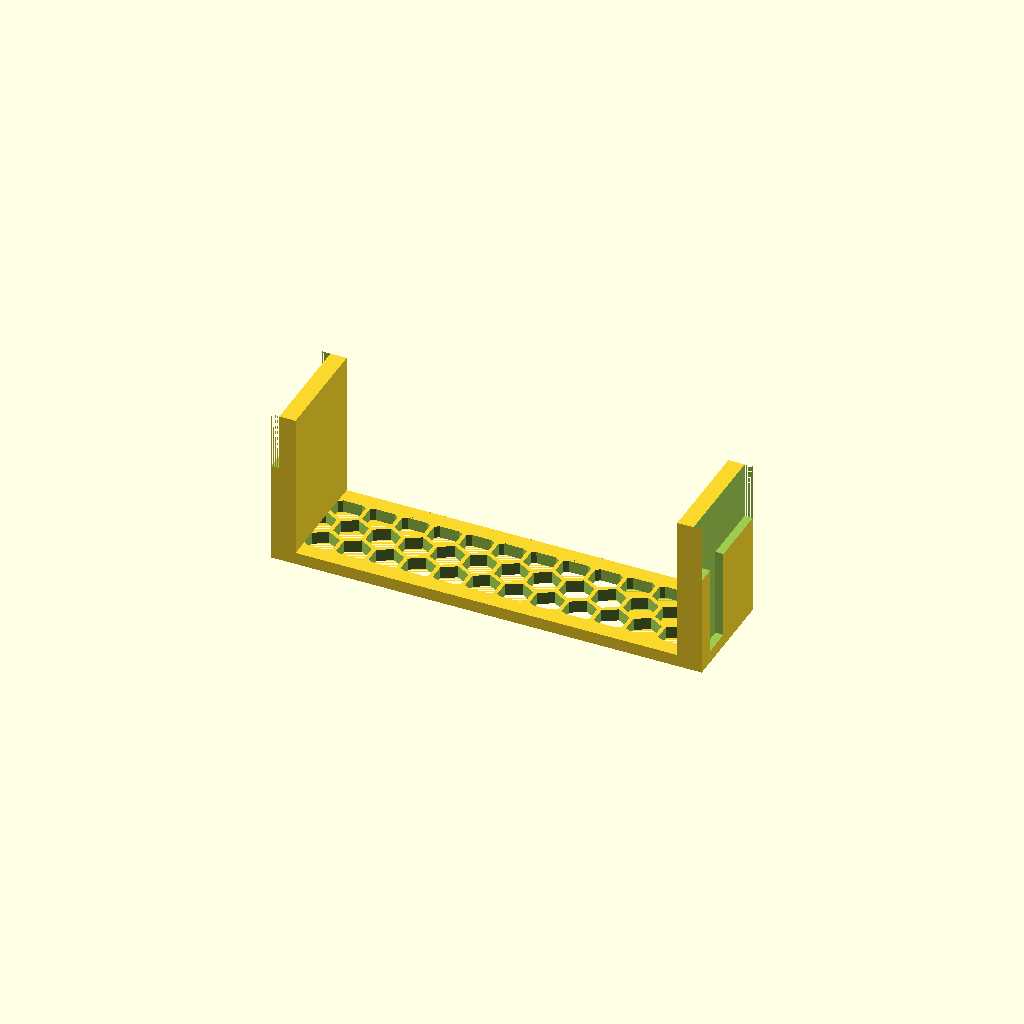
Cell 1: rendered with the file's own defaults.
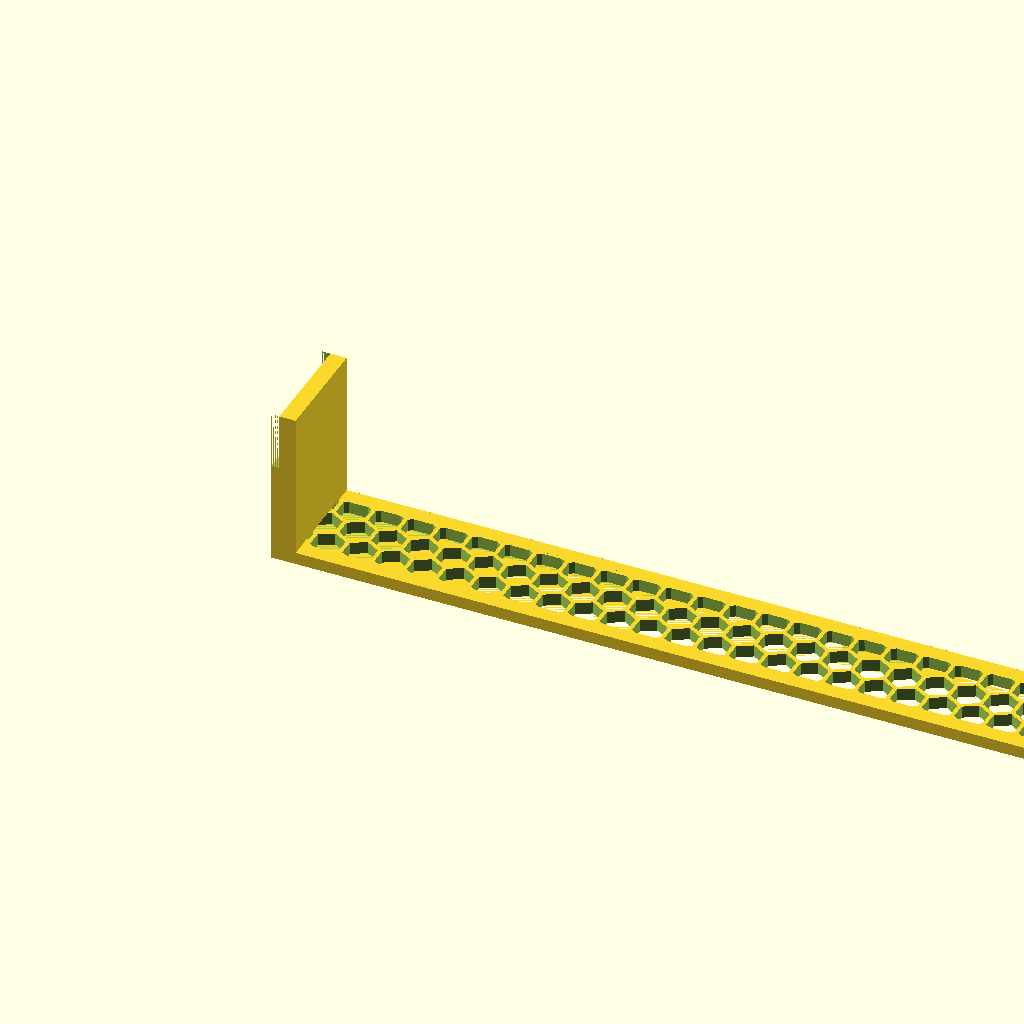
Cell 2: bay_w = 212 (everything else at default).
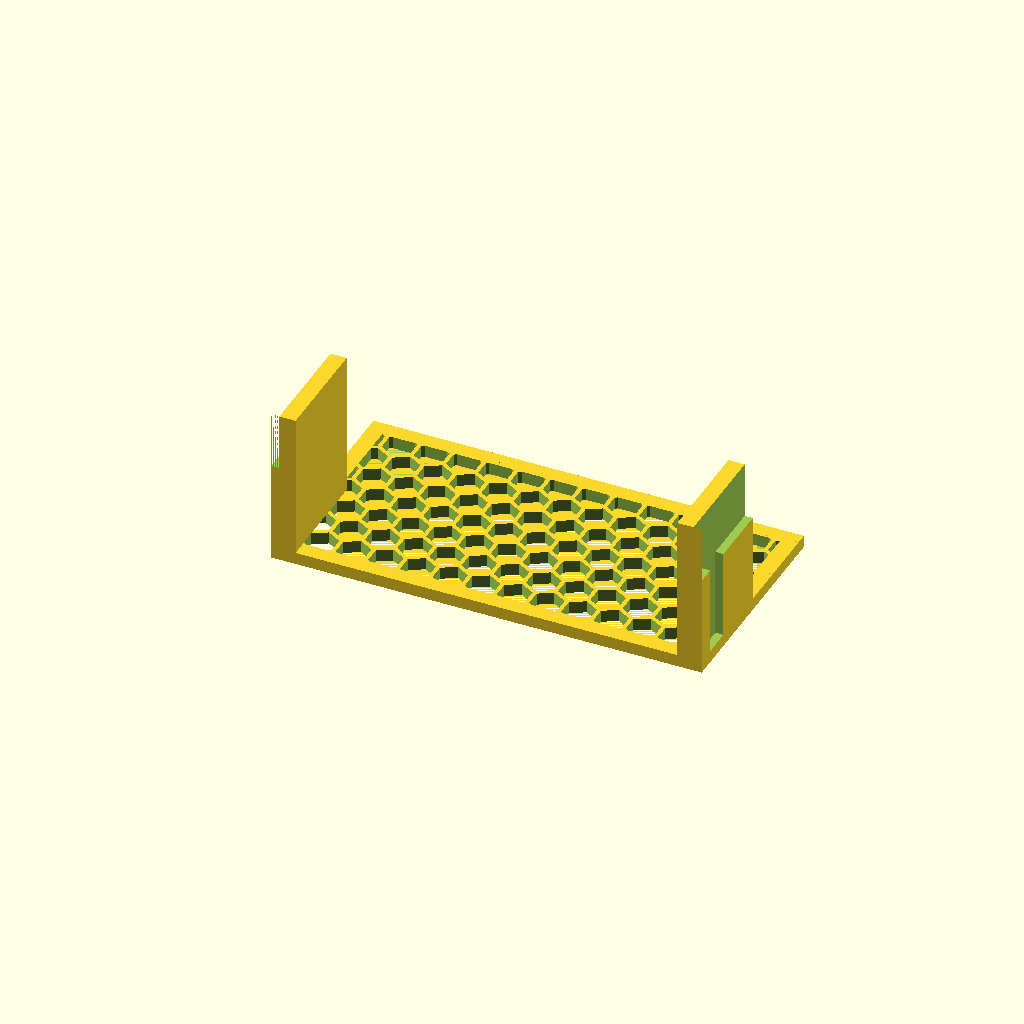
Cell 3: bay_h = 54 (everything else at default).
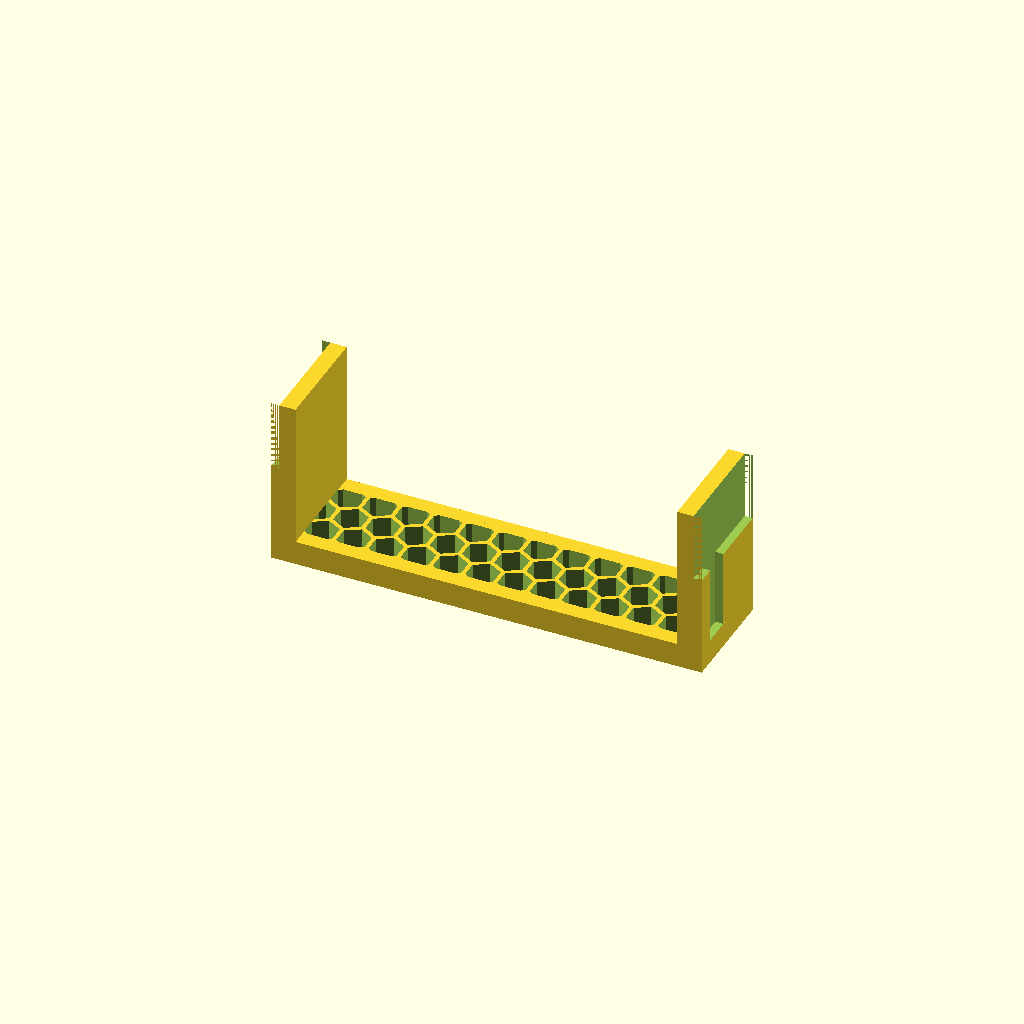
Cell 4: face_t = 6 (everything else at default).
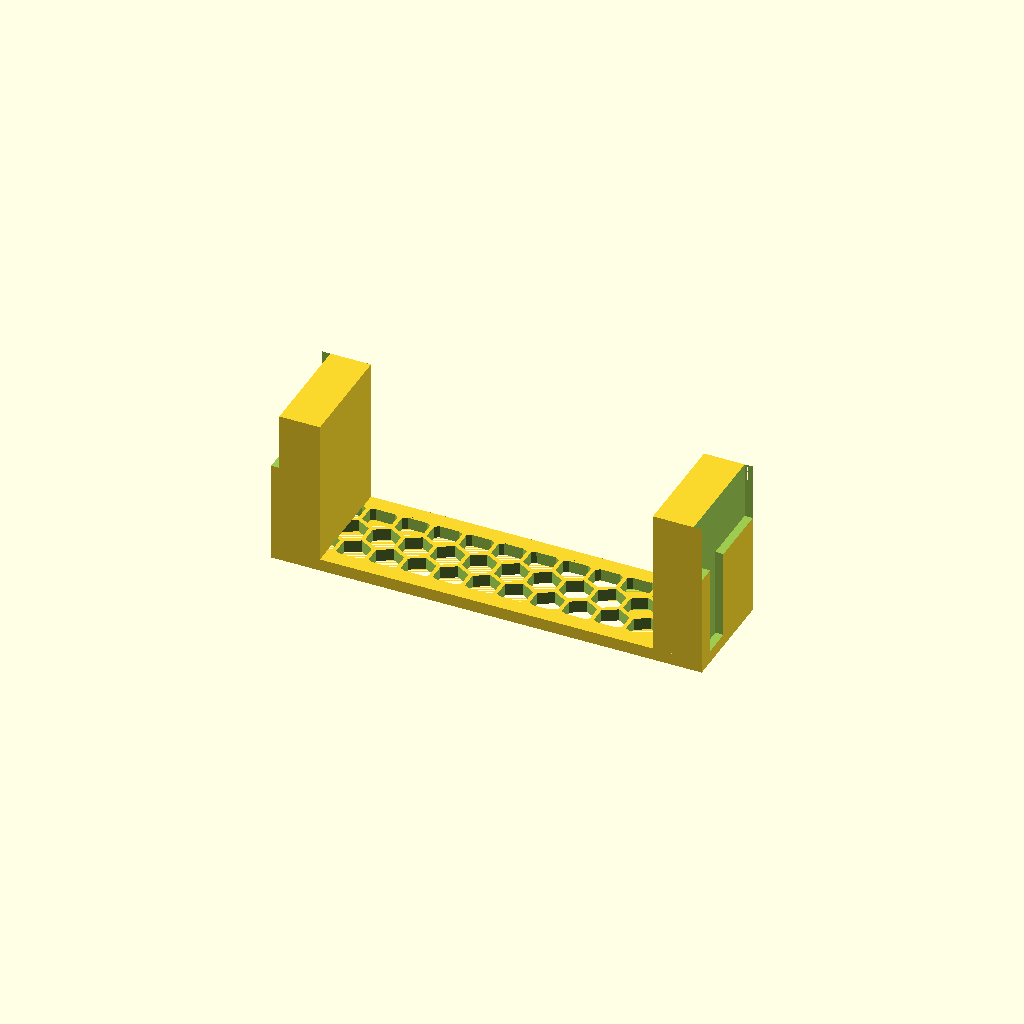
Cell 5: rail_t = 12 (everything else at default).
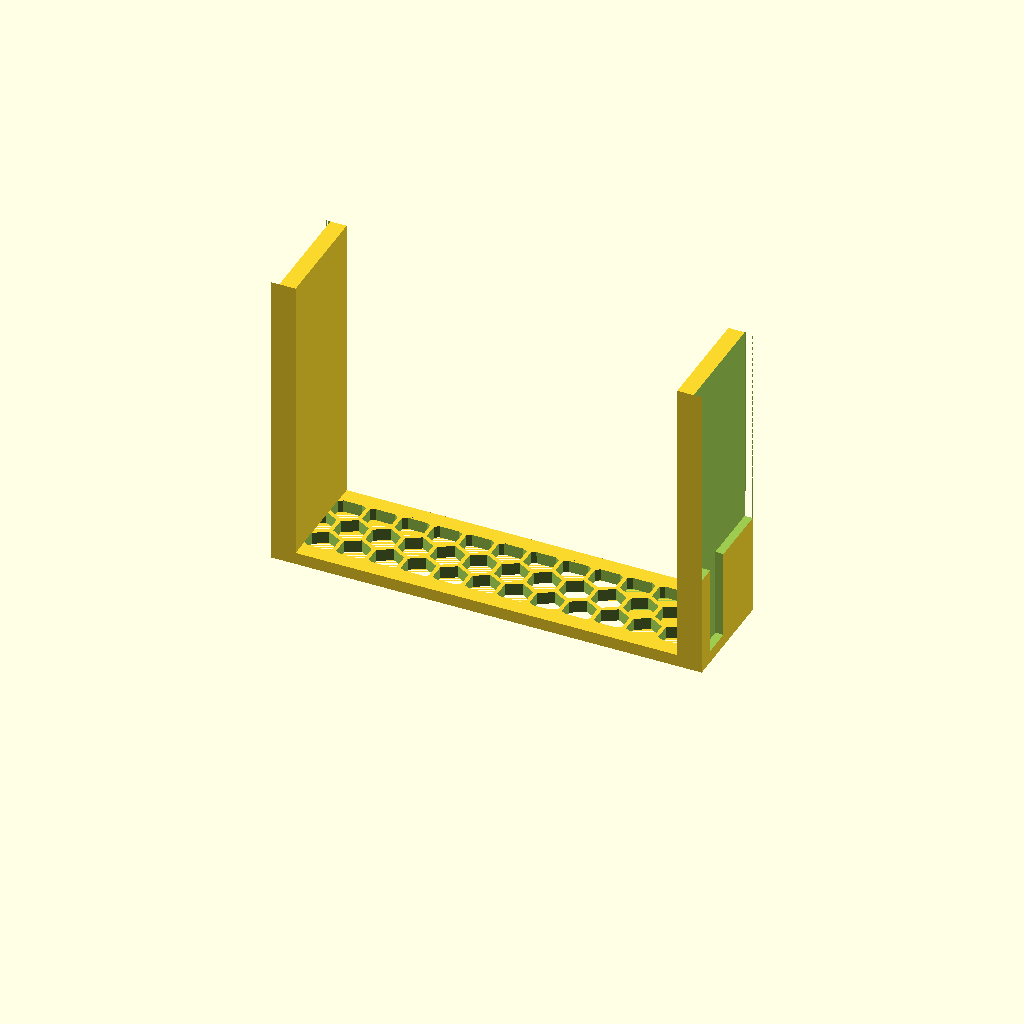
Cell 6: rail_d = 72 (everything else at default).
One fixed orthographic camera (rotation 55°, 0°, 25°; colour scheme Cornfield) for every cell.
Source of the model, design/cse826_vent_grate_large_hole_1_bay.scad:
// Supermicro CSE-826 Hot-Swap Bay Vent Grate
// Print in PETG, 0.2mm layers, 3 walls, 20% infill, no supports needed

// ── Dimensions ───────────────────────────────────────────────────
bay_w      = 106.0;   // bay opening width (mm)
bay_h      =  27.0;   // bay opening height (mm)
face_t     =   3.0;   // faceplate thickness
rail_t     =   6.0;   // side rail thickness (thickened for groove)
rail_d     =  36.0;   // depth rails extend into bay
rail_h     =  27.0;   // rail height
rail_y     =   0;     // flush with bottom edge of bay
border     =   4.0;   // solid border around vent cutouts

// ── Groove (runs along outside face of each rail) ─────────────────
groove_h   =   7.0;   // groove height
groove_d   =   2.0;   // groove depth (into rail, from outside face)
groove_y   =   4.5;   // offset from bottom of rail
tab_d      =   25.0;  // offset of back tab to prevent rubbing

// ── Honeycomb ────────────────────────────────────────────────────
hex_cr     =   4.0;   // circumradius of each hexagon
hex_gap    =   1.0;   // gap between hex cell edges

hex_ir      = hex_cr * cos(30);
hex_pitch_x = (hex_ir + hex_gap/2) * 2;
hex_pitch_y = hex_pitch_x * sin(60);

// ─────────────────────────────────────────────────────────────────

vent_x0 = border;
vent_y0 = border;
vent_w  = bay_w - border * 2;
vent_h  = bay_h - border * 2;

// Centre the honeycomb grid within the vent area.
// Calculate how much space is left over after fitting whole pitches,
// then shift the grid by half that remainder so it's symmetric.
cols_fit    = floor(vent_w / hex_pitch_x);
rows_fit    = floor(vent_h / hex_pitch_y);
offset_x    = (vent_w - cols_fit * hex_pitch_x) / 2;
offset_y    = (vent_h - rows_fit * hex_pitch_y) / 2;

module hex_cell(h) {
    rotate([0, 0, 30])
        cylinder(r = hex_cr, h = h, $fn = 6);
}

module honeycomb(w, h, depth) {
    cols = ceil(w / hex_pitch_x) + 2;
    rows = ceil(h / hex_pitch_y) + 2;
    for (row = [0 : rows]) {
        for (col = [0 : cols]) {
            cx = offset_x + col * hex_pitch_x
                 + (row % 2 == 1 ? hex_pitch_x / 2 : 0)
                 - hex_pitch_x;
            cy = offset_y + row * hex_pitch_y - hex_pitch_y;
            if (   cx + hex_cr > 0 && cx - hex_cr < w
                && cy + hex_cr > 0 && cy - hex_cr < h)
                translate([cx, cy, -0.1])
                    hex_cell(depth + 0.2);
        }
    }
}

// Left rail groove
// Left rail groove — cut from outside (x = -0.1) inward by groove_d
module left_groove() {
    translate([-0.1, rail_y + groove_y, face_t])
        cube([groove_d + 0.1, groove_h, rail_d]);
}

module left_offset() {
    translate([-0.1, rail_y, tab_d])
        cube([groove_d + 0.1, bay_h, rail_d]);
}

// Right rail groove — cut from outside face inward by groove_d
module right_groove() {
    translate([bay_w - groove_d, rail_y + groove_y, face_t])
        cube([groove_d + 0.1, groove_h, rail_d]);
}

module right_offset() {
    translate([bay_w - groove_d, rail_y , tab_d])
        cube([groove_d + 0.1, bay_h, rail_d]);
}

difference() {
    union() {
        // Faceplate
        cube([bay_w, bay_h, face_t]);

        // Left rail
        translate([0, rail_y, face_t])
            cube([rail_t, rail_h, rail_d]);

        // Right rail
        translate([bay_w - rail_t, rail_y, face_t])
            cube([rail_t, rail_h, rail_d]);
    }

    // Honeycomb cutouts clipped to vent area
    translate([vent_x0, vent_y0, 0])
        intersection() {
            cube([vent_w, vent_h, face_t + 0.2]);
            honeycomb(vent_w, vent_h, face_t);
        }

    // Rail grooves
    left_groove();
    left_offset();
    right_groove();
    right_offset();
}

// Copyright 2026 https://gihub.com/kking124. All Rights Reserved.
Parameter table extracted from the source (name, type, default, range or options):
bay_w: number, default 106
bay_h: number, default 27
face_t: number, default 3
rail_t: number, default 6
rail_d: number, default 36
rail_h: number, default 27
rail_y: number, default 0
border: number, default 4
groove_h: number, default 7
groove_d: number, default 2
groove_y: number, default 4.5
tab_d: number, default 25
hex_cr: number, default 4
hex_gap: number, default 1
